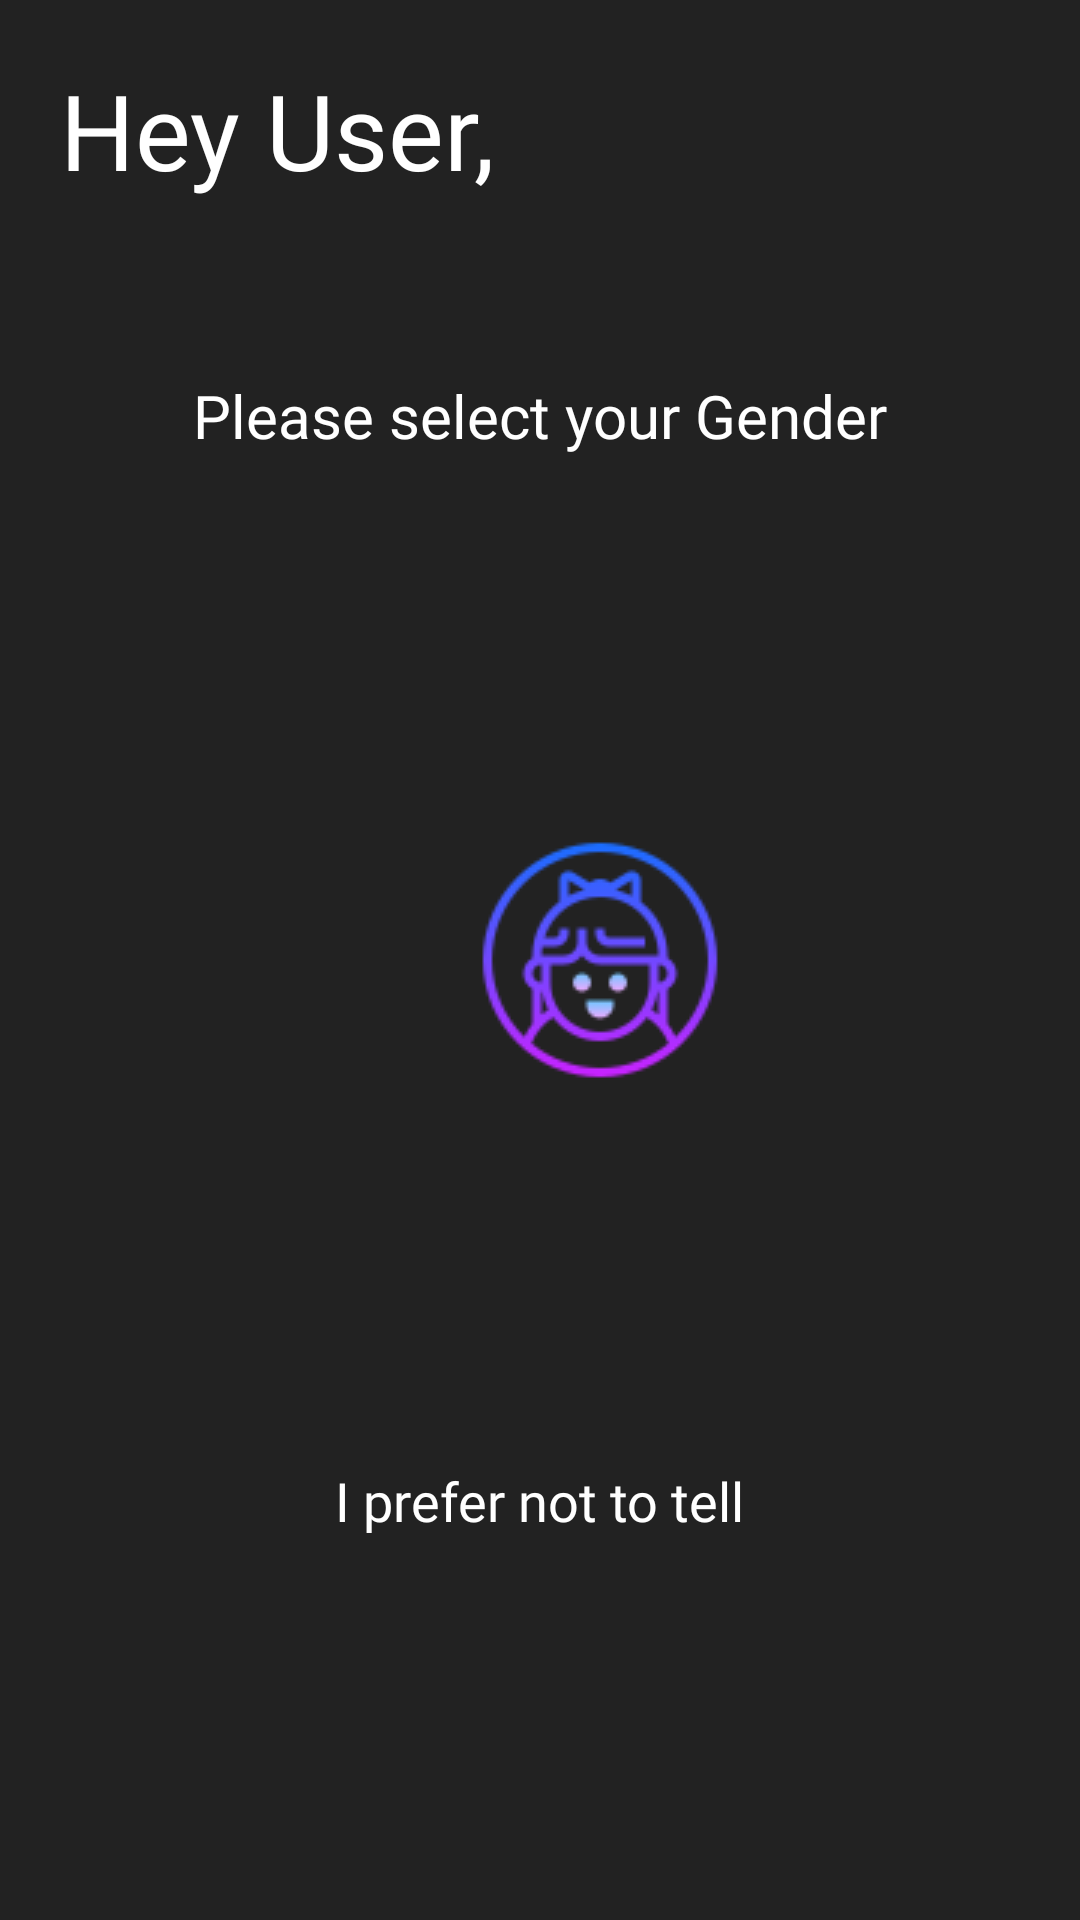

The Android layout XML behind this screen, and the referenced resources:
<!-- AndroidManifest.xml: application theme AppTheme -->
<!-- res/layout/first_time.xml -->
<?xml version="1.0" encoding="utf-8"?>
<RelativeLayout xmlns:android="http://schemas.android.com/apk/res/android"
    android:background="@color/darkgrey"
    android:layout_width="match_parent" android:layout_height="match_parent">
<TextView
    android:layout_width="wrap_content"
    android:layout_height="wrap_content"
    android:text="Hey User,"
    android:textColor="@color/white"
    android:textSize="35sp"
    android:id="@+id/user"
    android:fontFamily="@font/raleway"
    android:layout_margin="@dimen/twenty"/>
    <TextView
        android:layout_width="wrap_content"
        android:layout_height="wrap_content"
        android:text="Please select your Gender"
        android:layout_above="@id/gender"
        android:layout_centerHorizontal="true"
        android:textColor="@color/white"
        android:fontFamily="@font/raleway"
        android:textSize="20sp"
        android:layout_marginTop="@dimen/twenty"
        android:layout_marginBottom="@dimen/hundred"/>

  <RelativeLayout
      android:layout_width="wrap_content"
      android:layout_height="wrap_content"
      android:id="@+id/gender"
      android:layout_centerInParent="true">
      <ImageView
          android:layout_width="wrap_content"
          android:layout_height="wrap_content"
          android:src="@drawable/male_ic96"
          android:id="@+id/male"
          android:onClick="handleClick"
          android:background="?attr/selectableItemBackgroundBorderless"
          android:layout_margin="@dimen/twenty"
          android:contentDescription="@string/male" />
      <ImageView
          android:layout_width="wrap_content"
          android:layout_height="wrap_content"
          android:src="@drawable/female_ic96"
          android:onClick="handleClick"
          android:background="?attr/selectableItemBackgroundBorderless"
          android:layout_toEndOf="@id/male"
          android:layout_margin="@dimen/twenty"
          android:id="@+id/female"
          android:contentDescription="@string/female" />

  </RelativeLayout>

   <TextView
       android:layout_width="wrap_content"
       android:layout_height="wrap_content"
       android:background="?attr/selectableItemBackground"
       android:text="I prefer not to tell"
       android:layout_below="@id/gender"
       android:textColor="@color/white"
       android:onClick="handleClick"
       android:layout_marginTop="@dimen/hundred"
       android:textSize="18sp"
       android:id="@+id/ng"
       android:fontFamily="@font/raleway"
       android:layout_centerHorizontal="true"/>
</RelativeLayout>
<!-- resources referenced by this layout -->
<resources>
  <color name="darkgrey">#222222</color>
  <color name="white">#ffffff</color>
  <dimen name="hundred">100dp</dimen>
  <dimen name="twenty">20dp</dimen>
  <!-- drawable female_ic96: png bitmap (drawable, 5924 bytes) -->
  <string name="female">female</string>
  <string name="male">male</string>
  <style name="AppTheme" parent="Theme.MaterialComponents.Light.NoActionBar">
          
          <item name="colorPrimary">@color/colorPrimary</item>
          <item name="colorPrimaryDark">@color/colorPrimaryDark</item>
          <item name="colorAccent">@color/colorAccent</item>
          <item name="android:typeface">serif</item>
          <item name="android:windowContentTransitions">true</item>
      </style>
  <color name="colorPrimary">#5E35B1</color>
  <color name="colorPrimaryDark">#4A148C</color>
  <color name="colorAccent">#290063</color>
</resources>
